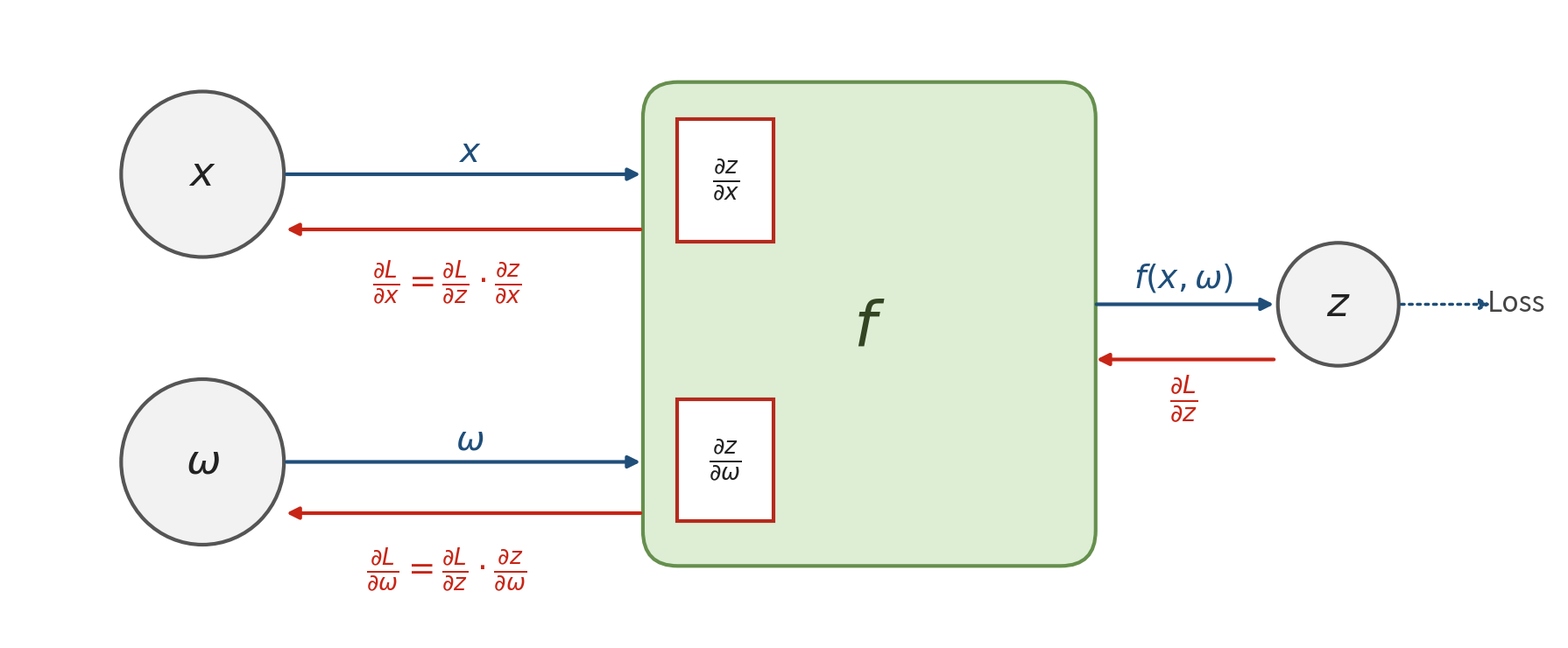

The matplotlib source for this figure:
import matplotlib.pyplot as plt
from matplotlib.patches import Circle, FancyBboxPatch, Rectangle, FancyArrowPatch

# ============================================================
# 1. 创建画布
# ============================================================

fig, ax = plt.subplots(figsize=(18, 7.5))

ax.set_xlim(0, 20)
ax.set_ylim(0, 8)
ax.axis("off")


# ============================================================
# 2. 颜色
# ============================================================

blue = "#1F4E79"       # 前向传播
red = "#C72516"        # 反向传播
gray = "#555555"       # 圆形边框
light_gray = "#F2F2F2" # 圆形背景

green = "#DDEED5"      # 函数模块背景
green_edge = "#668F4D" # 函数模块边框

formula_red = "#B52A1C"


# ============================================================
# 3. 辅助函数
# ============================================================

def add_circle(x, y, radius, text, fontsize=30):
    """绘制圆形节点"""

    circle = Circle(
        (x, y),
        radius,
        facecolor=light_gray,
        edgecolor=gray,
        linewidth=3,
        zorder=3
    )

    ax.add_patch(circle)

    ax.text(
        x,
        y,
        text,
        ha="center",
        va="center",
        fontsize=fontsize,
        color="#222222",
        zorder=4
    )


def add_arrow(
        x1, y1,
        x2, y2,
        color,
        linewidth=2.5,
        mutation_scale=18,
        linestyle="-"):

    arrow = FancyArrowPatch(
        (x1, y1),
        (x2, y2),
        arrowstyle="-|>",
        mutation_scale=mutation_scale,
        linewidth=linewidth,
        color=color,
        linestyle=linestyle,
        zorder=5
    )

    ax.add_patch(arrow)


# ============================================================
# 4. 左侧输入节点
# ============================================================

# x
add_circle(
    2.5, 5.9,
    1.05,
    r"$x$",
    fontsize=34
)

# omega
add_circle(
    2.5, 2.25,
    1.05,
    r"$\omega$",
    fontsize=34
)


# ============================================================
# 5. 中间函数模块 f
# ============================================================

function_box = FancyBboxPatch(
    (8.2, 0.95),
    5.8,
    6.1,
    boxstyle="round,pad=0.02,rounding_size=0.45",
    facecolor=green,
    edgecolor=green_edge,
    linewidth=3,
    zorder=1
)

ax.add_patch(function_box)


# 函数 f
ax.text(
    11.1,
    3.95,
    r"$f$",
    ha="center",
    va="center",
    fontsize=52,
    color="#334422",
    zorder=4
)


# ============================================================
# 6. 中间两个偏导数方框
# ============================================================

# ∂z / ∂x
box1 = Rectangle(
    (8.62, 5.05),
    1.25,
    1.55,
    facecolor="white",
    edgecolor=formula_red,
    linewidth=3,
    zorder=3
)

ax.add_patch(box1)

ax.text(
    9.245,
    5.83,
    r"$\frac{\partial z}{\partial x}$",
    ha="center",
    va="center",
    fontsize=27,
    color="#222222",
    zorder=4
)


# ∂z / ∂ω
box2 = Rectangle(
    (8.62, 1.50),
    1.25,
    1.55,
    facecolor="white",
    edgecolor=formula_red,
    linewidth=3,
    zorder=3
)

ax.add_patch(box2)

ax.text(
    9.245,
    2.28,
    r"$\frac{\partial z}{\partial \omega}$",
    ha="center",
    va="center",
    fontsize=27,
    color="#222222",
    zorder=4
)


# ============================================================
# 7. 右侧 z 节点
# ============================================================

add_circle(
    17.15, 4.25,
    0.78,
    r"$z$",
    fontsize=34
)


# ============================================================
# 8. x -> f
# ============================================================

add_arrow(
    3.55, 5.9,
    8.18, 5.9,
    blue,
    linewidth=3,
    mutation_scale=20
)

# x 标签
ax.text(
    5.95,
    6.18,
    r"$x$",
    ha="center",
    va="center",
    fontsize=28,
    color=blue
)


# ============================================================
# 9. omega -> f
# ============================================================

add_arrow(
    3.55, 2.25,
    8.18, 2.25,
    blue,
    linewidth=3,
    mutation_scale=20
)

# omega 标签
ax.text(
    5.95,
    2.53,
    r"$\omega$",
    ha="center",
    va="center",
    fontsize=28,
    color=blue
)


# ============================================================
# 10. f -> z
# ============================================================

add_arrow(
    14.0, 4.25,
    16.35, 4.25,
    blue,
    linewidth=3,
    mutation_scale=20
)

ax.text(
    15.15,
    4.58,
    r"$f(x,\omega)$",
    ha="center",
    va="center",
    fontsize=27,
    color=blue
)


# ============================================================
# 11. z -> Loss
# ============================================================

add_arrow(
    17.93, 4.25,
    19.15, 4.25,
    blue,
    linewidth=2.5,
    mutation_scale=17,
    linestyle=":"
)

ax.text(
    19.45,
    4.25,
    "Loss",
    ha="center",
    va="center",
    fontsize=23,
    color="#444444"
)


# ============================================================
# 12. z -> f 的反向传播
# ============================================================

add_arrow(
    16.35, 3.55,
    14.0, 3.55,
    red,
    linewidth=3,
    mutation_scale=20
)

# ∂L / ∂z
ax.text(
    15.15,
    3.05,
    r"$\frac{\partial L}{\partial z}$",
    ha="center",
    va="center",
    fontsize=29,
    color=red
)


# ============================================================
# 13. f -> x 的反向传播
# ============================================================

add_arrow(
    8.18, 5.20,
    3.55, 5.20,
    red,
    linewidth=3,
    mutation_scale=20
)

# 链式法则
ax.text(
    5.65,
    4.52,
    r"$\frac{\partial L}{\partial x}"
    r"="
    r"\frac{\partial L}{\partial z}"
    r"\cdot"
    r"\frac{\partial z}{\partial x}$",
    ha="center",
    va="center",
    fontsize=27,
    color=red
)


# ============================================================
# 14. f -> omega 的反向传播
# ============================================================

add_arrow(
    8.18, 1.60,
    3.55, 1.60,
    red,
    linewidth=3,
    mutation_scale=20
)

# 链式法则
ax.text(
    5.65,
    0.88,
    r"$\frac{\partial L}{\partial \omega}"
    r"="
    r"\frac{\partial L}{\partial z}"
    r"\cdot"
    r"\frac{\partial z}{\partial \omega}$",
    ha="center",
    va="center",
    fontsize=27,
    color=red
)


# ============================================================
# 15. 保存
# ============================================================

plt.tight_layout()

plt.savefig(
    "backpropagation_diagram.png",
    dpi=300,
    bbox_inches="tight",
    facecolor="white"
)

plt.show()
